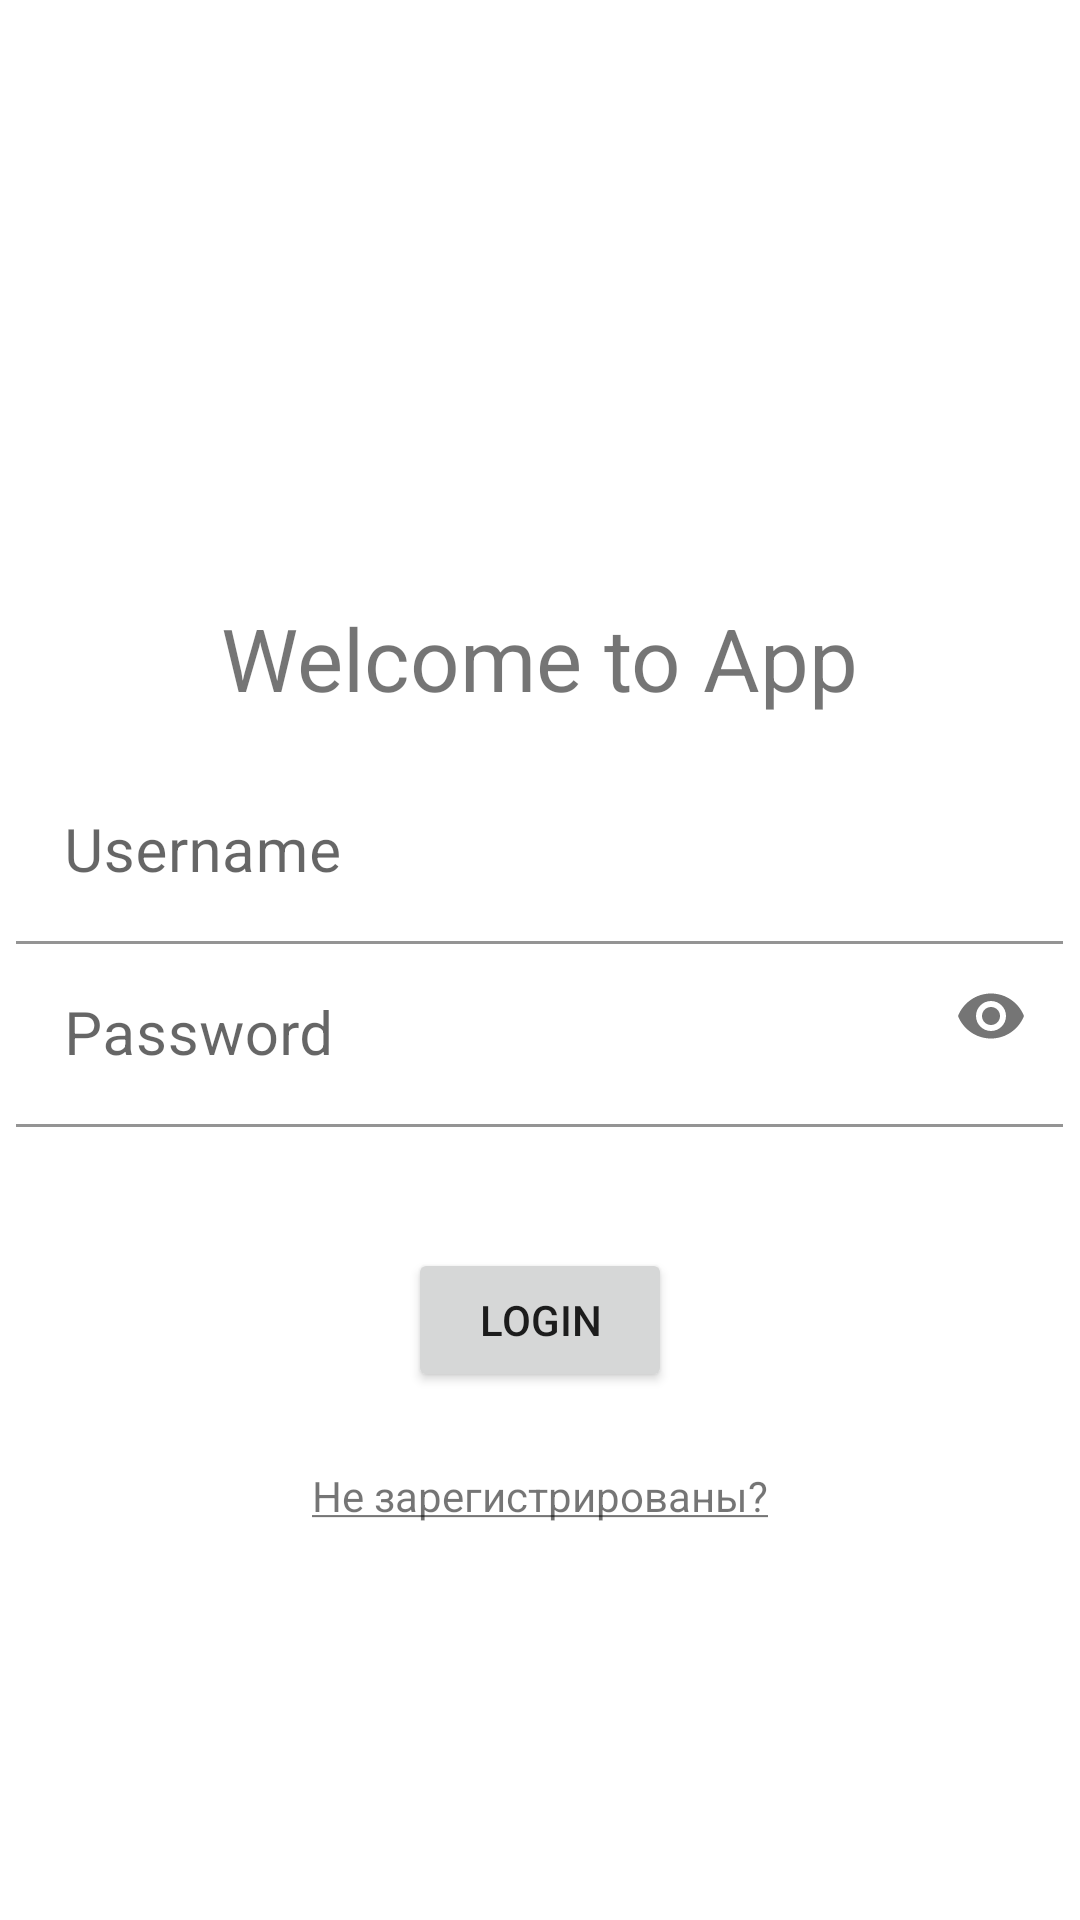

This screen was rendered from an Android layout file. Write that file and the resources it references.
<!-- AndroidManifest.xml: application theme Theme.AndroidProj1 -->
<!-- res/layout/myscreen.xml -->
<?xml version="1.0" encoding="utf-8"?>
<androidx.constraintlayout.widget.ConstraintLayout xmlns:android="http://schemas.android.com/apk/res/android"
    xmlns:app="http://schemas.android.com/apk/res-auto"
    xmlns:tools="http://schemas.android.com/tools"
    android:layout_width="match_parent"
    android:layout_height="match_parent"
    app:passwordToggleEnabled="true"
    tools:context=".MainActivity">

    <LinearLayout
        android:layout_width="match_parent"
        android:layout_height="match_parent"
        android:orientation="vertical">

        <TextView
            android:layout_width="wrap_content"
            android:layout_height="wrap_content"
            android:layout_gravity="center_horizontal"
            android:layout_marginTop="200dp"
            android:text="Welcome to App"
            android:textSize="29dp"></TextView>

        <com.google.android.material.textfield.TextInputLayout
            android:focusable="true"
            android:focusableInTouchMode="true"
            android:layout_marginTop="15dp"
            android:layout_width="match_parent"
            android:layout_height="wrap_content"
            app:boxBackgroundColor="@color/white">

            <com.google.android.material.textfield.TextInputEditText
                android:textSize="20dp"
                android:id="@+id/etUsername"
                android:layout_width="349dp"
                android:layout_height="wrap_content"
                android:layout_gravity="center_horizontal"
                android:inputType="text"
                android:shadowColor="@color/white"
                android:hint="Username"/>
        </com.google.android.material.textfield.TextInputLayout>

        <com.google.android.material.textfield.TextInputLayout
            android:id="@+id/textInputLayout"
            android:layout_width="match_parent"
            android:layout_height="wrap_content"
            app:boxBackgroundColor="@color/white"
            app:endIconMode="password_toggle"
            app:errorEnabled="true">

            <com.google.android.material.textfield.TextInputEditText
                android:textSize="20dp"
                android:id="@+id/etPassword"
                android:layout_width="349dp"
                android:layout_height="wrap_content"
                android:layout_gravity="center_horizontal"
                android:inputType="textPassword"
                android:shadowColor="@color/white"
                android:hint="Password"/>
        </com.google.android.material.textfield.TextInputLayout>

        <Button
            android:id="@+id/btnLogin"
            android:layout_width="wrap_content"
            android:layout_height="wrap_content"
            android:layout_gravity="center_horizontal"
            android:layout_marginTop="20dp"
            android:text="Login"></Button>

        <TextView
            android:onClick="getRegistrationActivity"
            android:clickable="true"
            android:layout_marginTop="25dp"
            android:layout_width="wrap_content"
            android:layout_height="wrap_content"
            android:layout_gravity="center_horizontal"
            android:text="@string/reg"
            android:textSize="14dp">
        </TextView>
    </LinearLayout>

</androidx.constraintlayout.widget.ConstraintLayout>
<!-- resources referenced by this layout -->
<resources>
  <string name="reg"><u>Не зарегистрированы?</u></string>
  <style name="Theme.AndroidProj1" parent="Theme.MaterialComponents.DayNight.DarkActionBar">
          
          <item name="colorPrimary">@color/purple_500</item>
          <item name="colorPrimaryVariant">@color/purple_700</item>
          <item name="colorOnPrimary">@color/white</item>
          
          <item name="colorSecondary">@color/teal_200</item>
          <item name="colorSecondaryVariant">@color/teal_700</item>
          <item name="colorOnSecondary">@color/black</item>
          
          <item name="android:statusBarColor" tools:targetApi="l">?attr/colorPrimaryVariant</item>
          
      </style>
  <!-- not gathered from this repository: default colours our renderer supplied (Android Studio template values) -->
  <color name="purple_500">#FF6200EE</color>
  <color name="purple_700">#FF3700B3</color>
  <color name="teal_200">#FF03DAC5</color>
  <color name="teal_700">#FF018786</color>
  <color name="black">#FF000000</color>
  <color name="white">#FFFFFFFF</color>
</resources>
